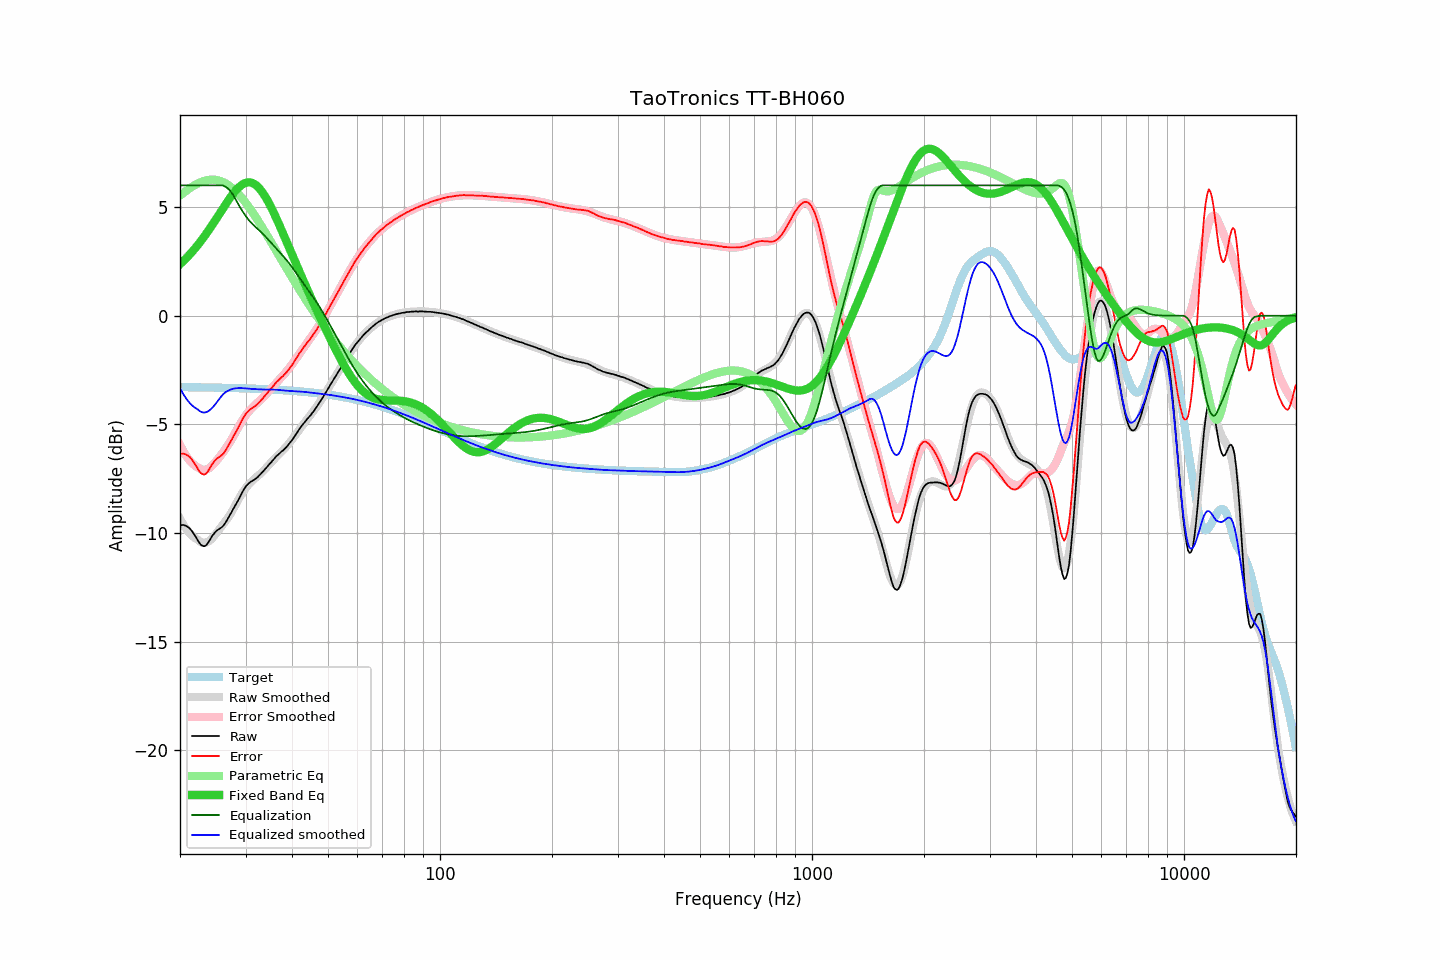

The data file committed next to this chart (first rows):
frequency, raw, error, smoothed, error_smoothed, equalization, parametric_eq, equalized_raw, equalized_smoothed, target
20.00, -9.66, -6.38, -9.34, -5.95, 6.00, 2.37, -3.66, -3.34, -3.28
20.20, -9.63, -6.35, -9.48, -6.09, 6.00, 2.44, -3.63, -3.48, -3.29
20.40, -9.63, -6.35, -9.60, -6.23, 6.00, 2.51, -3.63, -3.60, -3.29
20.61, -9.65, -6.36, -9.72, -6.35, 6.00, 2.58, -3.65, -3.72, -3.29
20.81, -9.68, -6.39, -9.82, -6.47, 6.00, 2.66, -3.68, -3.82, -3.29
21.02, -9.73, -6.44, -9.92, -6.57, 6.00, 2.74, -3.73, -3.92, -3.29
21.23, -9.78, -6.49, -10.01, -6.66, 6.00, 2.82, -3.78, -4.01, -3.29
21.44, -9.87, -6.58, -10.09, -6.75, 6.00, 2.90, -3.87, -4.09, -3.29
21.66, -9.97, -6.68, -10.16, -6.82, 6.00, 2.98, -3.97, -4.16, -3.29
21.87, -10.08, -6.79, -10.22, -6.88, 6.00, 3.07, -4.08, -4.22, -3.29
22.09, -10.20, -6.91, -10.27, -6.94, 6.00, 3.16, -4.20, -4.27, -3.29
22.31, -10.33, -7.04, -10.31, -6.98, 6.00, 3.25, -4.33, -4.31, -3.30
22.54, -10.45, -7.15, -10.37, -7.03, 6.00, 3.34, -4.45, -4.37, -3.30
22.76, -10.54, -7.24, -10.42, -7.06, 6.00, 3.44, -4.54, -4.42, -3.30
22.99, -10.59, -7.29, -10.45, -7.09, 6.00, 3.54, -4.59, -4.45, -3.30
23.22, -10.61, -7.31, -10.46, -7.10, 6.00, 3.64, -4.61, -4.46, -3.30
23.45, -10.58, -7.28, -10.45, -7.09, 6.00, 3.74, -4.58, -4.45, -3.30
23.69, -10.50, -7.20, -10.42, -7.06, 6.00, 3.85, -4.50, -4.42, -3.30
23.92, -10.39, -7.09, -10.37, -7.02, 6.00, 3.95, -4.39, -4.37, -3.30
24.16, -10.26, -6.96, -10.31, -6.97, 6.00, 4.06, -4.26, -4.31, -3.30
24.40, -10.14, -6.83, -10.24, -6.90, 6.00, 4.17, -4.14, -4.24, -3.31
24.65, -10.04, -6.73, -10.16, -6.82, 6.00, 4.29, -4.04, -4.16, -3.31
24.89, -9.95, -6.64, -10.07, -6.74, 6.00, 4.40, -3.95, -4.07, -3.31
25.14, -9.88, -6.57, -9.97, -6.65, 6.00, 4.51, -3.88, -3.97, -3.31
25.39, -9.83, -6.52, -9.88, -6.56, 6.00, 4.63, -3.83, -3.88, -3.31
25.65, -9.78, -6.47, -9.78, -6.46, 6.00, 4.74, -3.78, -3.78, -3.31
25.91, -9.73, -6.42, -9.68, -6.36, 6.00, 4.86, -3.73, -3.68, -3.32
26.16, -9.66, -6.34, -9.59, -6.26, 5.99, 4.97, -3.67, -3.60, -3.32
26.43, -9.56, -6.24, -9.49, -6.16, 5.95, 5.09, -3.61, -3.54, -3.32
26.69, -9.44, -6.12, -9.39, -6.05, 5.91, 5.20, -3.53, -3.49, -3.32
26.96, -9.31, -5.99, -9.29, -5.94, 5.84, 5.31, -3.47, -3.45, -3.32
27.23, -9.17, -5.85, -9.17, -5.82, 5.76, 5.41, -3.41, -3.41, -3.32
27.50, -9.05, -5.73, -9.05, -5.70, 5.67, 5.52, -3.38, -3.38, -3.33
27.77, -8.91, -5.58, -8.92, -5.57, 5.56, 5.61, -3.35, -3.36, -3.33
28.05, -8.78, -5.45, -8.78, -5.44, 5.44, 5.71, -3.34, -3.34, -3.33
28.33, -8.65, -5.32, -8.64, -5.30, 5.30, 5.79, -3.35, -3.34, -3.33
28.62, -8.52, -5.19, -8.50, -5.17, 5.17, 5.87, -3.36, -3.33, -3.33
28.90, -8.38, -5.04, -8.37, -5.04, 5.04, 5.94, -3.34, -3.33, -3.34
29.19, -8.24, -4.90, -8.24, -4.91, 4.91, 6.00, -3.33, -3.33, -3.34
29.48, -8.09, -4.75, -8.13, -4.79, 4.79, 6.05, -3.30, -3.33, -3.34
29.78, -7.97, -4.63, -8.02, -4.68, 4.68, 6.09, -3.29, -3.34, -3.34
30.08, -7.85, -4.51, -7.92, -4.57, 4.57, 6.12, -3.28, -3.35, -3.35
30.38, -7.77, -4.42, -7.83, -4.48, 4.48, 6.13, -3.30, -3.35, -3.35
30.68, -7.70, -4.35, -7.75, -4.39, 4.39, 6.14, -3.31, -3.36, -3.35
30.99, -7.64, -4.29, -7.67, -4.31, 4.31, 6.13, -3.34, -3.36, -3.35
31.30, -7.60, -4.25, -7.60, -4.23, 4.23, 6.11, -3.37, -3.37, -3.36
31.61, -7.55, -4.19, -7.53, -4.16, 4.16, 6.07, -3.40, -3.37, -3.36
31.93, -7.50, -4.14, -7.46, -4.09, 4.09, 6.03, -3.42, -3.38, -3.36
32.24, -7.45, -4.09, -7.40, -4.02, 4.02, 5.96, -3.43, -3.38, -3.36
32.57, -7.37, -4.00, -7.34, -3.95, 3.95, 5.89, -3.42, -3.39, -3.37
32.89, -7.30, -3.93, -7.27, -3.88, 3.88, 5.81, -3.42, -3.39, -3.37
33.22, -7.22, -3.85, -7.20, -3.81, 3.81, 5.71, -3.41, -3.39, -3.37
33.55, -7.14, -3.76, -7.13, -3.74, 3.74, 5.60, -3.41, -3.40, -3.38
33.89, -7.05, -3.67, -7.05, -3.66, 3.66, 5.49, -3.39, -3.40, -3.38
34.23, -6.97, -3.59, -6.97, -3.58, 3.58, 5.36, -3.39, -3.39, -3.38
34.57, -6.88, -3.49, -6.89, -3.50, 3.50, 5.23, -3.39, -3.39, -3.39
34.92, -6.80, -3.41, -6.81, -3.41, 3.41, 5.09, -3.39, -3.39, -3.39
35.27, -6.72, -3.33, -6.73, -3.33, 3.33, 4.94, -3.39, -3.39, -3.40
35.62, -6.63, -3.23, -6.65, -3.25, 3.25, 4.79, -3.38, -3.40, -3.40
35.97, -6.55, -3.15, -6.57, -3.17, 3.17, 4.63, -3.38, -3.40, -3.40
... 635 more rows
